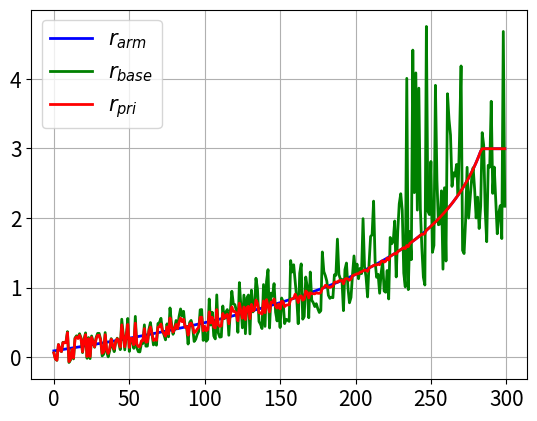
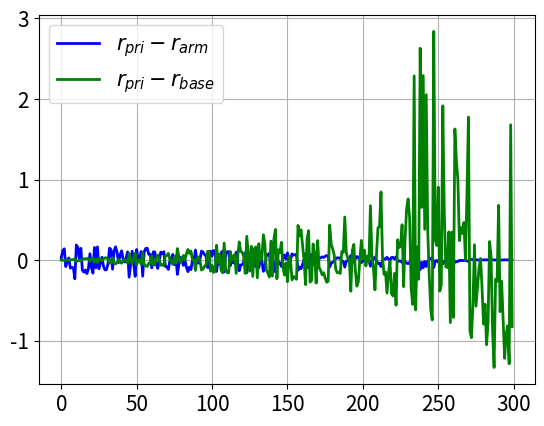
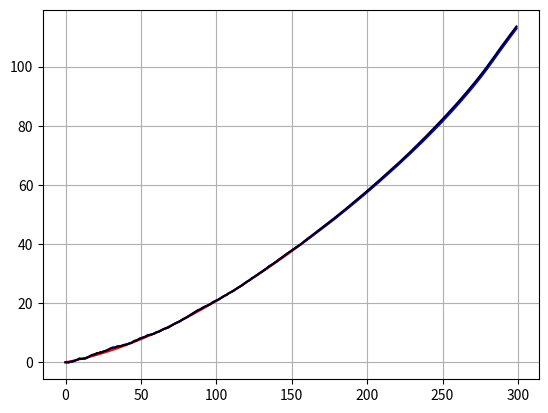

Reproduce these figures in Python, in order.
import matplotlib.pyplot as plt
import numpy as np
r1 = 0
r2 = 0
r3 = 0
r = 0
returns = []
ree=[]
rbase=[]
ddee=[]
ddbase=[]
ts = []
discount = 0.995

N=300
return1=[]
return2=[]
return3=[]
return4=[]
return5=[]
successr = 0#*d0
def intd(t):
    if t<500:
        d0 = np.random.uniform(0.8, 1)
    elif t < 1000:
        d0 = np.random.uniform(1, 1.5)
    elif t < 1500:
        d0 = np.random.uniform(1.5, 2)
    else:
        d0 = np.random.uniform(2, 2.5)
    return d0

d0 = intd(N)

def penalty(t, de):
    #d0 = intd(t)
    # de = np.random.uniform(0, (1-t/1500)*2+0.1)
    dm = de + np.random.uniform(-0.2, 0.2)
    return np.abs(dm)

def dee(t):
    de = (1-t/N)*d0 #+ np.random.uniform(-0.2, 0.2)
    return de

def test_if(a):
    if a == 1:
        return a
    elif a == 2:
        return a
    else:
        return 3
    return False

def normalfun(d):
    d = -np.log(d)
    return d

def plotreturn(r1, r2, r3):
    for t in range(N):
        de = dee(t)
        dm = penalty(t, de)
        if de<0.05:
            de=0.05

        # print(de,dm,p)
        tau = de/d0
        tau = tau**2#np.cbrt(tau)#

        if np.abs(dm) < 0.3:
            rt2 = normalfun(de)
        else:
            if tau < 1:
                rt2 = (1-tau)*normalfun(de)+tau*normalfun(dm)
                rt2 = 1*rt2
            else:
                rt2 = 1*normalfun(dm)

        rt1 = (1-tau)*normalfun(de)+tau*normalfun(dm) #- t/N/2

        #print(p)
        #rt2 = (1-tau)*normalfun(de)+tau*normalfun(dm) - p - t/N/2
        #rt1 = -rt1
        #rt2 = -rt2
        rt = normalfun(de) #+ np.random.normal(0,0.1)
        dm = normalfun(dm)
        if t == N:
            r1 += successr * discount ** t
            r2 += successr * discount ** t
            r3 += successr * discount ** t
        else:
            r1 += rt1 * discount ** t
            r2 += rt2 * discount ** t
            r3 += rt * discount ** t
        r4 = r3 + (rt+successr) * discount ** (t+1)#big reward each epi end
        r5 = r3 + (rt-successr/2) * discount ** (t+1)#big panalty each epi end

        ts.append(t)
        return1.append(r1)
        return2.append(r2)

        return3.append(r3)
        return4.append(r4)
        return5.append(r5)

        returns.append(rt2)
        ree.append(rt)
        rbase.append(dm)
        ddee.append(rt-rt1)
        ddbase.append(dm-rt1)

if __name__ == '__main__':
    plotreturn(0, 0, 0)
    fig, ax = plt.subplots()
    plt.plot(ree, 'b-', rbase, 'g-', returns, 'r-', lw=2)
    plt.legend(['$r_{arm}$', '$r_{base}$', '$r_{pri}$'],loc='upper left', numpoints=1, fontsize=15)
    plt.xticks(fontsize=15)
    plt.yticks(fontsize=15)
    ax.tick_params(labelsize=15)
    plt.grid()

    plt.figure(2)
    plt.plot(ddee, 'b-', ddbase, 'g-', lw=2)
    plt.legend(['$r_{pri}-r_{arm}$', '$r_{pri}-r_{base}$'],loc='upper left', numpoints=1, fontsize=15)
    plt.xticks(fontsize=15)
    plt.yticks(fontsize=15)
    plt.grid()
    #plt.figure(3)
    #plt.plot(return3, 'r', return4, 'b', return5, 'k')
    plt.figure(4)
    plt.plot(return3, 'r', return2, 'b', return1, 'k')
    #plt.plot(return1, 'bo-', return2, 'g*-')
    plt.grid()
    print(returns)
    plt.show()
    #plt.plot(returns)
    print(test_if(3))
